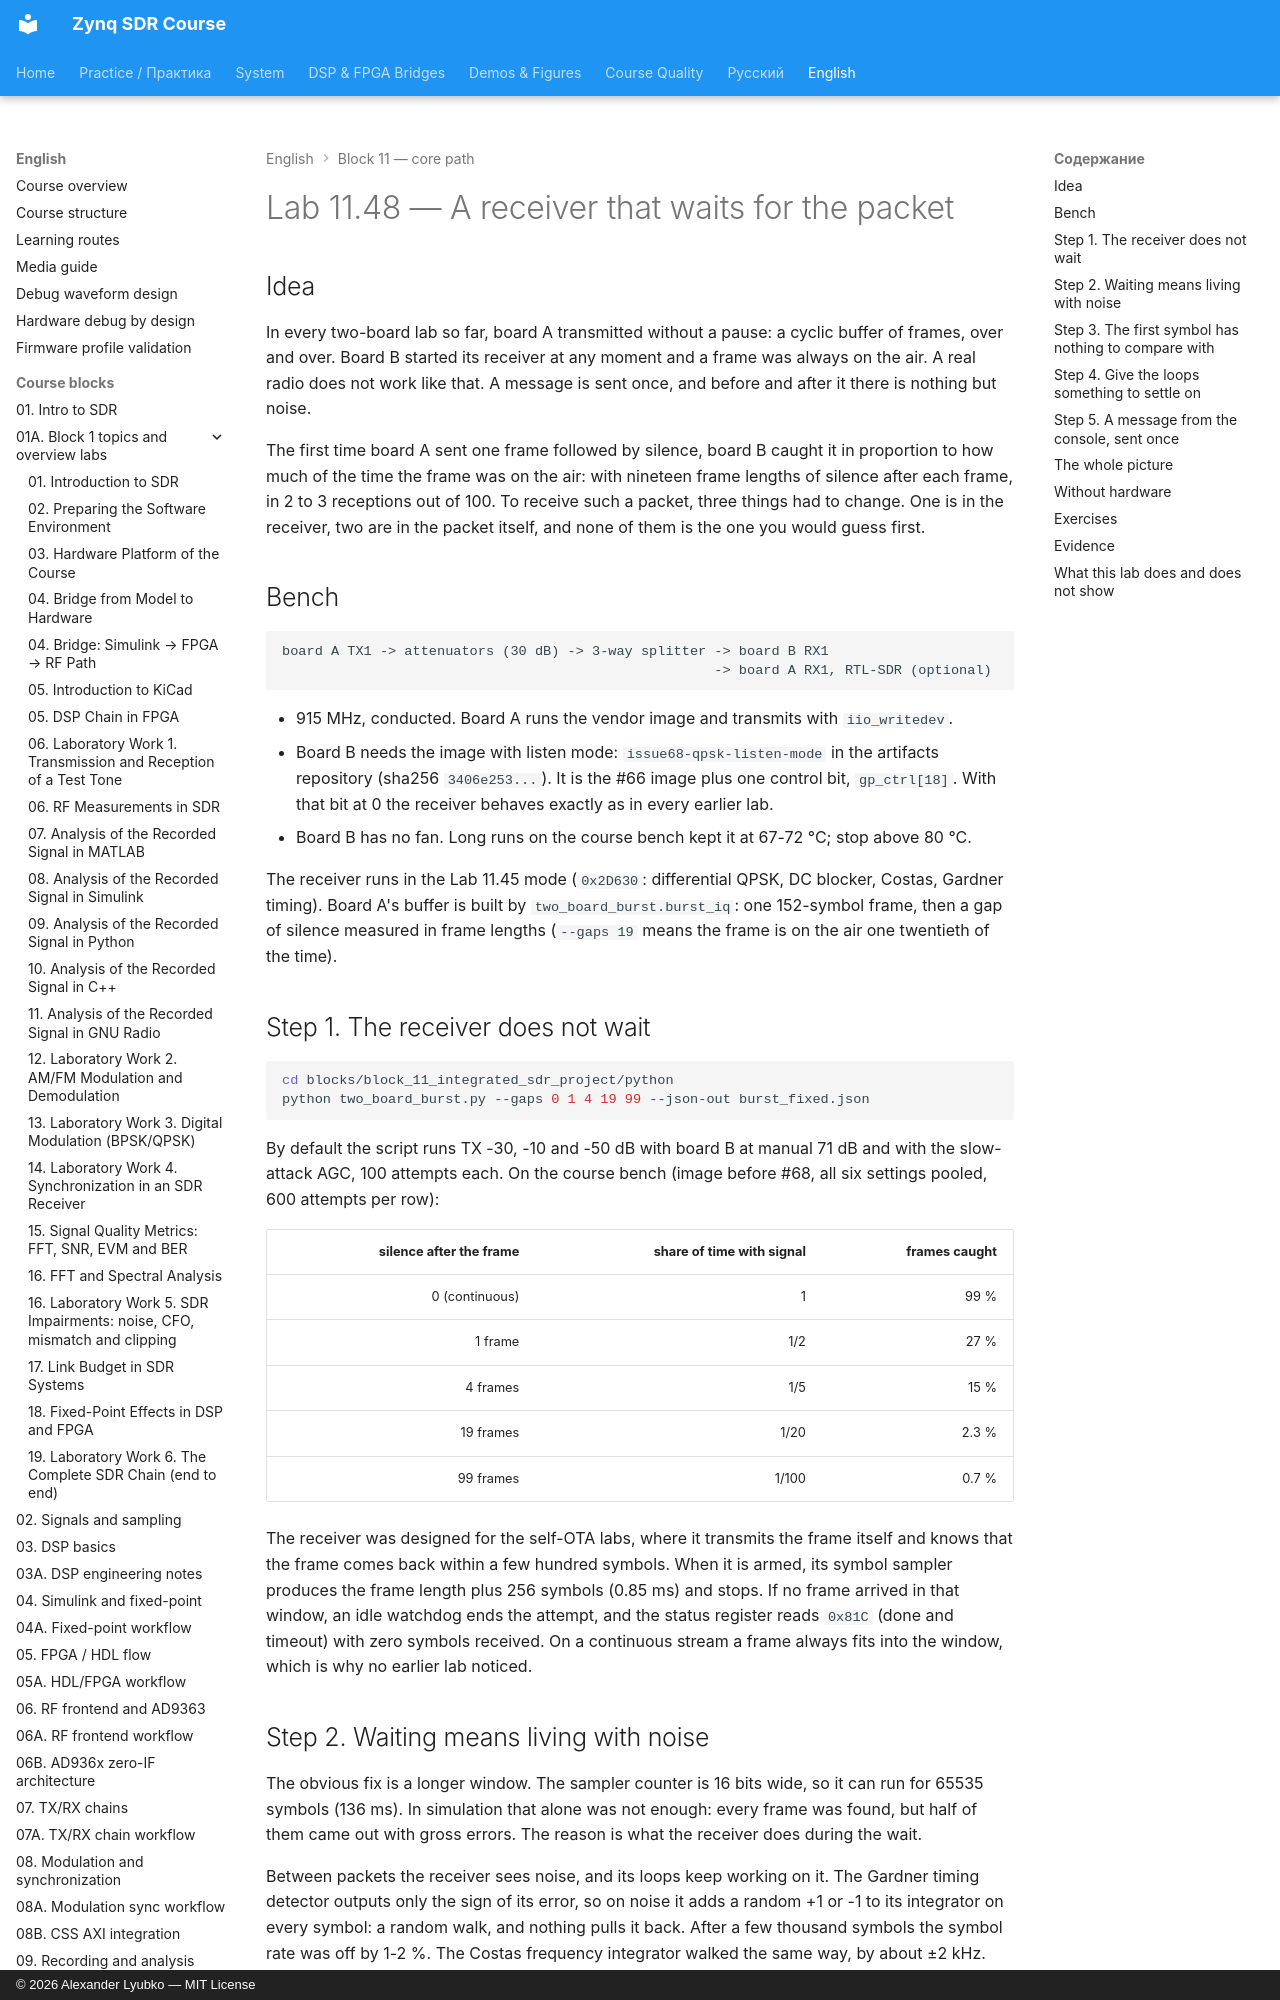

repository: Lay007/zynq-sdr-course · page: en/labs/lab-11-48-listening-receiver/index.html · generator: mkdocs · copyright: © 2026 Alexander Lyubko — MIT License

# Lab 11.48 — A receiver that waits for the packet

## Idea

In every two-board lab so far, board A transmitted without a pause: a cyclic buffer of frames,
over and over. Board B started its receiver at any moment and a frame was always on the air. A
real radio does not work like that. A message is sent once, and before and after it there is
nothing but noise.

The first time board A sent one frame followed by silence, board B caught it in proportion to how
much of the time the frame was on the air: with nineteen frame lengths of silence after each
frame, in 2 to 3 receptions out of 100. To receive such a packet, three things had to change. One
is in the receiver, two are in the packet itself, and none of them is the one you would guess
first.

## Bench

```text
board A TX1 -> attenuators (30 dB) -> 3-way splitter -> board B RX1
                                                     -> board A RX1, RTL-SDR (optional)
```

- 915 MHz, conducted. Board A runs the vendor image and transmits with `iio_writedev`.
- Board B needs the image with listen mode: `issue68-qpsk-listen-mode` in the artifacts
  repository (sha256 `3406e253...`). It is the #66 image plus one control bit, `gp_ctrl[18]`.
  With that bit at 0 the receiver behaves exactly as in every earlier lab.
- Board B has no fan. Long runs on the course bench kept it at 67-72 °C; stop above 80 °C.

The receiver runs in the Lab 11.45 mode (`0x2D630`: differential QPSK, DC blocker, Costas, Gardner
timing). Board A's buffer is built by `two_board_burst.burst_iq`: one 152-symbol frame, then a gap
of silence measured in frame lengths (`--gaps 19` means the frame is on the air one twentieth of
the time).

## Step 1. The receiver does not wait

```bash
cd blocks/block_11_integrated_sdr_project/python
python two_board_burst.py --gaps 0 1 4 19 99 --json-out burst_fixed.json
```

By default the script runs TX -30, -10 and -50 dB with board B at manual 71 dB and with the
slow-attack AGC, 100 attempts each. On the course bench (image before #68, all six settings
pooled, 600 attempts per row):

| silence after the frame | share of time with signal | frames caught |
|---:|---:|---:|
| 0 (continuous) | 1 | 99 % |
| 1 frame | 1/2 | 27 % |
| 4 frames | 1/5 | 15 % |
| 19 frames | 1/20 | 2.3 % |
| 99 frames | 1/100 | 0.7 % |

The receiver was designed for the self-OTA labs, where it transmits the frame itself and knows
that the frame comes back within a few hundred symbols. When it is armed, its symbol sampler
produces the frame length plus 256 symbols (0.85 ms) and stops. If no frame arrived in that window,
an idle watchdog ends the attempt, and the status register reads `0x81C` (done and timeout) with
zero symbols received. On a continuous stream a frame always fits into the window, which is why
no earlier lab noticed.
